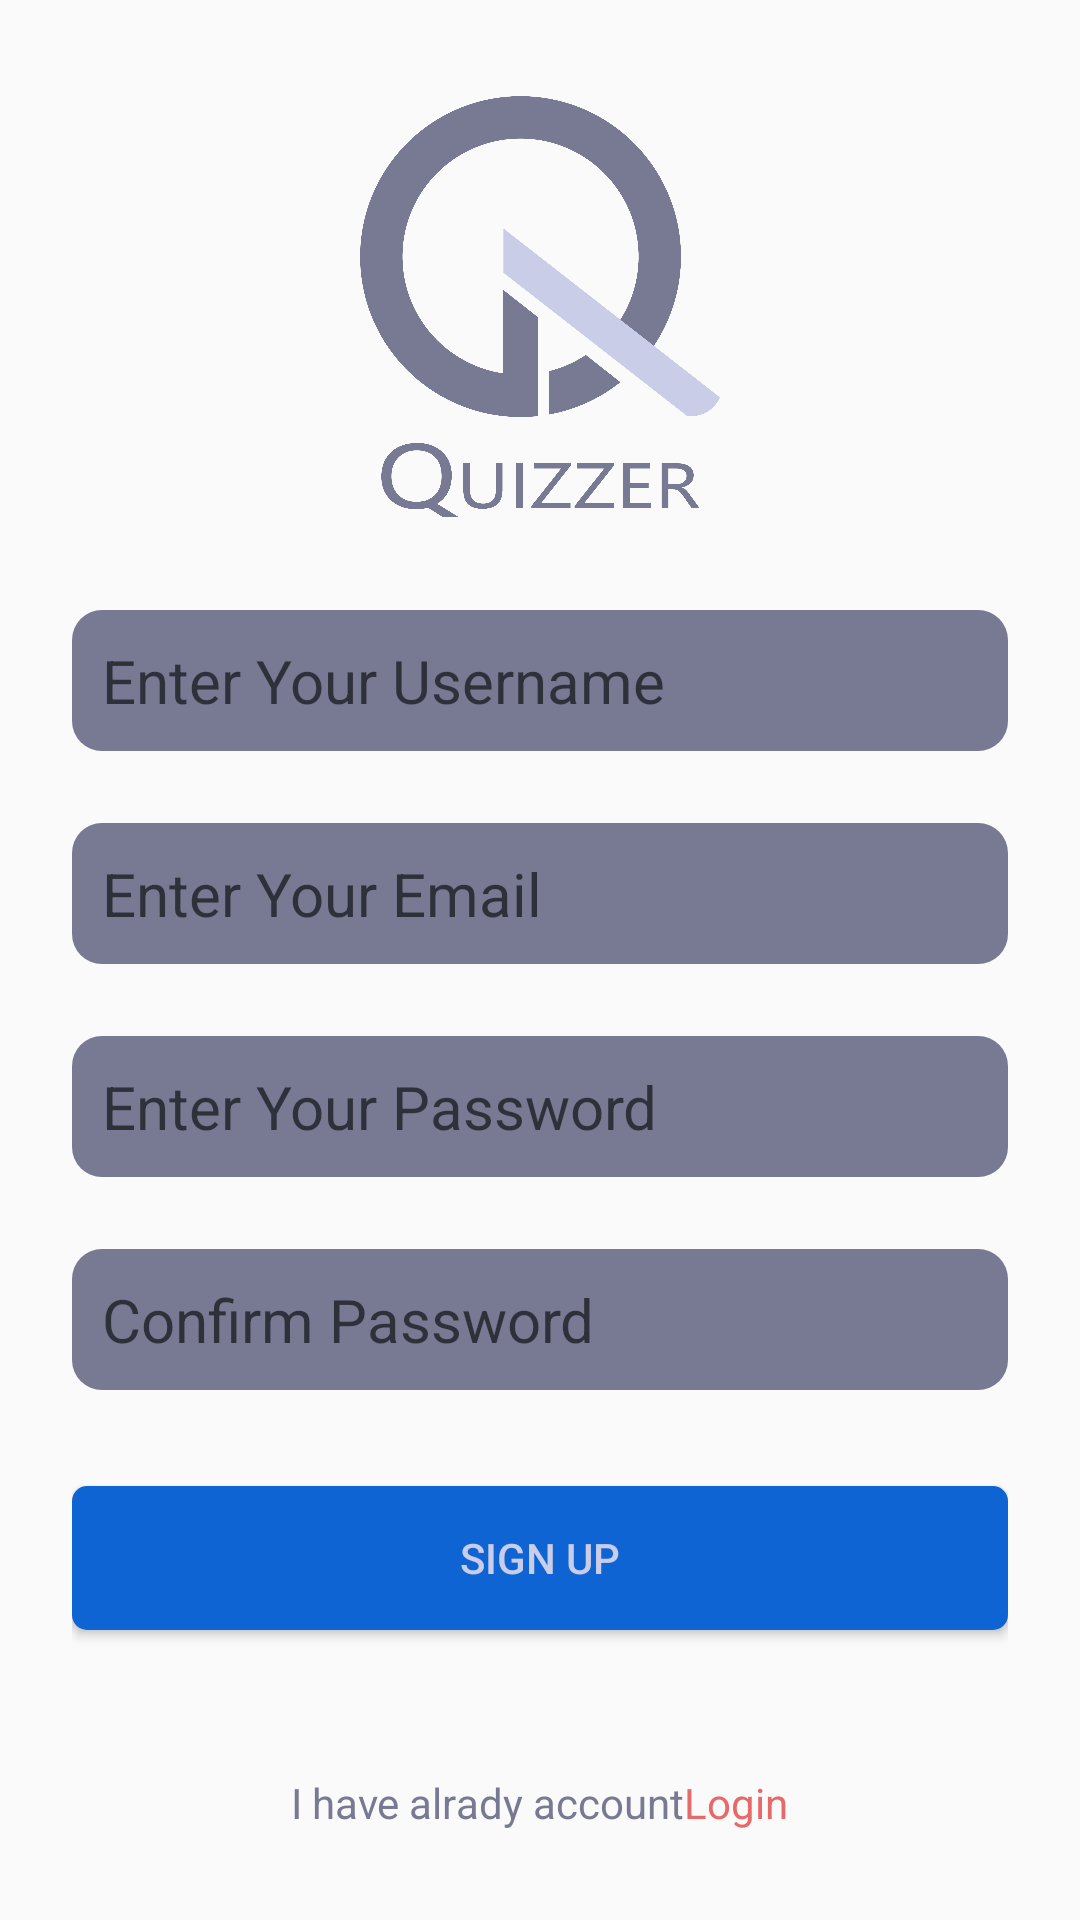

Write the Android layout XML for this screen, with the resource values it uses.
<!-- AndroidManifest.xml: application theme Theme.QuizProject -->
<!-- res/layout/fragment_create.xml -->
<?xml version="1.0" encoding="utf-8"?>
<LinearLayout xmlns:android="http://schemas.android.com/apk/res/android"
    xmlns:tools="http://schemas.android.com/tools"
    android:layout_width="match_parent"
    android:layout_height="match_parent"
    android:orientation="vertical"
    android:gravity="center"
    android:padding="24dp"
    android:layout_weight="1"
    tools:context=".signinpages.CreateFragment">
    <ImageView
        android:id="@+id/imageView2"
        android:layout_width="120dp"
        android:layout_height="150dp"
        android:src="@drawable/logo"
        />



    <EditText
        android:layout_marginTop="24dp"
        android:id="@+id/edt_txt_username_create"
        android:layout_width="match_parent"
        android:layout_height="wrap_content"
        android:layout_marginBottom="24dp"
        android:ems="10"
        android:textSize="20sp"
        android:padding="10dp"
        android:inputType="textPersonName"
        android:hint="Enter Your Username"
        android:background="@drawable/background_edt_txt"/>

    <EditText
        android:id="@+id/edt_txt_email_create"
        android:layout_width="match_parent"
        android:layout_height="wrap_content"
        android:layout_marginBottom="24dp"
        android:ems="10"
        android:textSize="20sp"
        android:padding="10dp"
        android:inputType="textPersonName"
        android:hint="Enter Your Email"
        android:background="@drawable/background_edt_txt"/>

    <EditText
        android:id="@+id/edt_txt_password_create"
        android:layout_width="match_parent"
        android:layout_height="wrap_content"
        android:layout_marginBottom="24dp"
        android:ems="10"
        android:textSize="20sp"
        android:padding="10dp"
        android:inputType="textPassword"
        android:hint="Enter Your Password"
        android:background="@drawable/background_edt_txt"/>


    <EditText
        android:id="@+id/edt_txt_password_check_create"
        android:layout_width="match_parent"
        android:layout_height="wrap_content"
        android:layout_marginBottom="32dp"
        android:ems="10"
        android:textSize="20sp"
        android:padding="10dp"
        android:inputType="textPassword"
        android:hint="Confirm Password"
        android:background="@drawable/background_edt_txt"/>

    <Button
        android:id="@+id/btn_create_account_create"
        android:layout_width="match_parent"
        android:layout_height="wrap_content"
        android:text="sign up"
        android:textColor="@color/textcolordefult"
        android:background="@drawable/background_btn"
        android:layout_marginBottom="32dp"
        />

    <LinearLayout
        android:layout_width="wrap_content"
        android:layout_height="wrap_content"

        android:layout_marginTop="16dp"
        android:orientation="horizontal"
        android:gravity="center"
        >

        <TextView
            android:id="@+id/textView9"
            android:layout_width="wrap_content"
            android:layout_height="match_parent"
            android:text="I have alrady account"
            android:textColor="@color/smalltext"

            />

        <TextView
            android:id="@+id/txt_login_create"
            android:layout_width="wrap_content"
            android:layout_height="wrap_content"
            android:text="Login"
            android:textColor="#E86969"
            />
    </LinearLayout>

</LinearLayout>
<!-- resources referenced by this layout -->
<resources>
  <color name="smalltext">#777A92</color>
  <color name="textcolordefult">#CACDE8</color>
  <!-- drawable background_btn (drawable) -->
  <?xml version="1.0" encoding="utf-8"?>
  <selector xmlns:android="http://schemas.android.com/apk/res/android">
  
      <item android:state_pressed="true">
          <shape android:shape="rectangle">
              <solid android:color="#0B366E"/>
              <corners android:radius="5dp"/>
          </shape>
      </item>
  
      <item>
          <shape android:shape="rectangle">
              <solid android:color="#0E64D2"/>
              <corners android:radius="5dp"/>
          </shape>
      </item>
  
  
  </selector>
  <!-- drawable background_edt_txt (drawable) -->
  <?xml version="1.0" encoding="utf-8"?>
  <selector xmlns:android="http://schemas.android.com/apk/res/android">
      <item>
          <shape android:shape="rectangle">
              <solid android:color="#777A92"/>
  
              <corners android:radius="10dp"/>
          </shape>
      </item>
  </selector>
  <!-- drawable logo: png bitmap (drawable, 93147 bytes) -->
  <style name="Theme.QuizProject" parent="Theme.AppCompat.DayNight.NoActionBar">
          
          <item name="colorPrimary">@color/purple_500</item>
          <item name="colorPrimaryVariant">@color/purple_700</item>
          <item name="colorOnPrimary">@color/white</item>
          
          <item name="colorSecondary">@color/teal_200</item>
          <item name="colorSecondaryVariant">@color/teal_700</item>
          <item name="colorOnSecondary">@color/black</item>
          
          <item name="android:statusBarColor">?attr/colorPrimaryVariant</item>
          
      </style>
  <color name="purple_500">#FF6200EE</color>
  <color name="purple_700">#FF3700B3</color>
  <color name="white">#FFFFFFFF</color>
  <color name="teal_200">#FF03DAC5</color>
  <color name="teal_700">#FF018786</color>
  <color name="black">#FF000000</color>
</resources>
